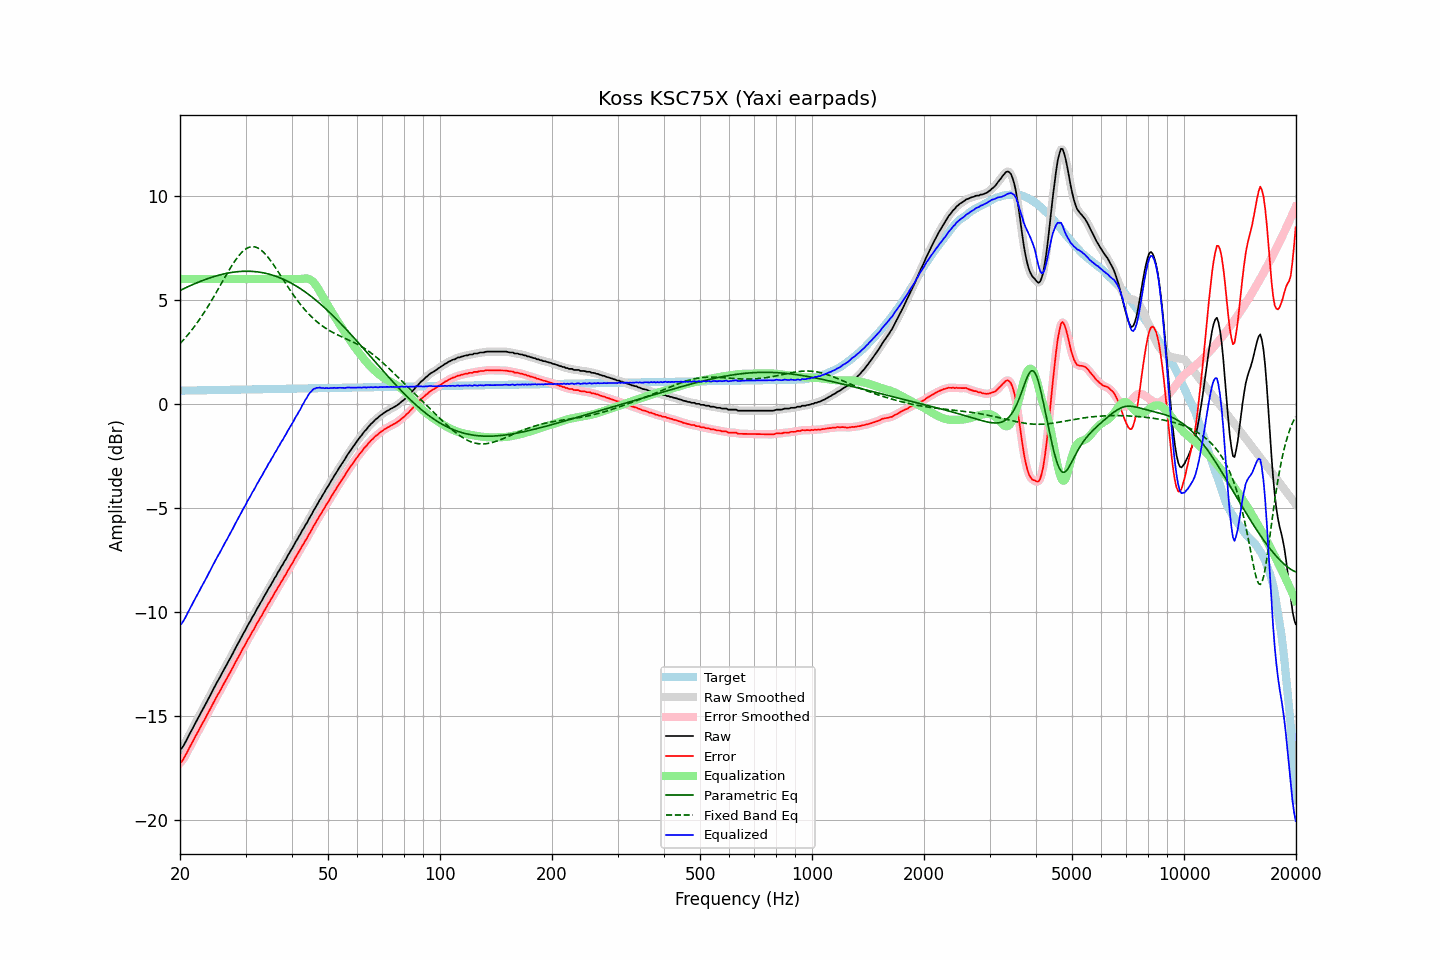

The file beside this chart, header and first rows:
frequency, raw, error, smoothed, error_smoothed, equalization, parametric_eq, fixed_band_eq, equalized_raw, equalized_smoothed, target
20.00, -16.62, -17.25, -16.64, -17.27, 6.00, 5.45, 2.90, -10.62, -10.64, 0.63
20.20, -16.57, -17.20, -16.55, -17.18, 6.00, 5.49, 2.98, -10.57, -10.55, 0.63
20.40, -16.46, -17.09, -16.45, -17.08, 6.00, 5.52, 3.06, -10.46, -10.45, 0.63
20.61, -16.32, -16.96, -16.33, -16.96, 6.00, 5.56, 3.15, -10.32, -10.33, 0.63
20.81, -16.18, -16.81, -16.18, -16.81, 6.00, 5.60, 3.24, -10.18, -10.18, 0.64
21.02, -16.02, -16.66, -16.02, -16.66, 6.00, 5.63, 3.33, -10.02, -10.02, 0.64
21.23, -15.87, -16.51, -15.87, -16.51, 6.00, 5.67, 3.42, -9.87, -9.87, 0.64
21.44, -15.73, -16.37, -15.72, -16.37, 6.00, 5.70, 3.52, -9.73, -9.72, 0.64
21.66, -15.58, -16.22, -15.58, -16.22, 6.00, 5.74, 3.62, -9.58, -9.58, 0.64
21.87, -15.43, -16.07, -15.43, -16.08, 6.00, 5.77, 3.72, -9.43, -9.43, 0.64
22.09, -15.29, -15.93, -15.29, -15.93, 6.00, 5.80, 3.82, -9.29, -9.29, 0.64
22.31, -15.15, -15.79, -15.14, -15.79, 6.00, 5.83, 3.93, -9.15, -9.14, 0.65
22.54, -15.00, -15.65, -15.00, -15.65, 6.00, 5.87, 4.04, -9.00, -9.00, 0.65
22.76, -14.85, -15.50, -14.85, -15.50, 6.00, 5.90, 4.15, -8.85, -8.85, 0.65
22.99, -14.71, -15.36, -14.71, -15.36, 6.00, 5.93, 4.27, -8.71, -8.71, 0.65
23.22, -14.57, -15.22, -14.57, -15.22, 6.00, 5.96, 4.39, -8.57, -8.57, 0.65
23.45, -14.43, -15.08, -14.42, -15.08, 6.00, 5.98, 4.51, -8.43, -8.42, 0.65
23.69, -14.27, -14.93, -14.28, -14.93, 6.00, 6.01, 4.63, -8.27, -8.28, 0.65
23.92, -14.13, -14.78, -14.13, -14.79, 6.00, 6.04, 4.76, -8.13, -8.13, 0.66
24.16, -13.99, -14.65, -13.98, -14.64, 6.00, 6.07, 4.88, -7.99, -7.98, 0.66
24.40, -13.83, -14.49, -13.83, -14.49, 6.00, 6.09, 5.01, -7.83, -7.83, 0.66
24.65, -13.68, -14.34, -13.68, -14.34, 6.00, 6.11, 5.15, -7.68, -7.68, 0.66
24.89, -13.54, -14.20, -13.53, -14.20, 6.00, 6.14, 5.28, -7.54, -7.53, 0.66
25.14, -13.39, -14.05, -13.39, -14.06, 6.00, 6.16, 5.41, -7.39, -7.39, 0.66
25.39, -13.26, -13.92, -13.26, -13.92, 6.00, 6.18, 5.55, -7.26, -7.26, 0.66
25.65, -13.12, -13.79, -13.11, -13.78, 6.00, 6.20, 5.68, -7.12, -7.11, 0.67
25.91, -12.97, -13.64, -12.97, -13.64, 6.00, 6.22, 5.82, -6.97, -6.97, 0.67
26.16, -12.82, -13.49, -12.83, -13.49, 6.00, 6.24, 5.96, -6.82, -6.83, 0.67
26.43, -12.68, -13.35, -12.68, -13.35, 6.00, 6.26, 6.09, -6.68, -6.68, 0.67
26.69, -12.55, -13.22, -12.54, -13.21, 6.00, 6.27, 6.23, -6.55, -6.54, 0.67
26.96, -12.40, -13.07, -12.40, -13.08, 6.00, 6.29, 6.36, -6.40, -6.40, 0.67
27.23, -12.26, -12.94, -12.26, -12.94, 6.00, 6.30, 6.49, -6.26, -6.26, 0.67
27.50, -12.12, -12.80, -12.12, -12.79, 6.00, 6.32, 6.61, -6.12, -6.12, 0.67
27.77, -11.98, -12.65, -11.97, -12.65, 6.00, 6.33, 6.73, -5.98, -5.97, 0.68
28.05, -11.82, -12.50, -11.83, -12.50, 6.00, 6.34, 6.85, -5.82, -5.83, 0.68
28.33, -11.68, -12.36, -11.68, -12.36, 6.00, 6.35, 6.96, -5.68, -5.68, 0.68
28.62, -11.54, -12.22, -11.54, -12.22, 6.00, 6.35, 7.06, -5.54, -5.54, 0.68
28.90, -11.40, -12.08, -11.40, -12.08, 6.00, 6.36, 7.16, -5.40, -5.40, 0.68
29.19, -11.25, -11.93, -11.25, -11.93, 6.00, 6.37, 7.25, -5.25, -5.25, 0.68
29.48, -11.10, -11.78, -11.11, -11.79, 6.00, 6.37, 7.32, -5.10, -5.11, 0.68
29.78, -10.96, -11.65, -10.96, -11.65, 6.00, 6.37, 7.39, -4.96, -4.96, 0.69
30.08, -10.83, -11.52, -10.82, -11.51, 6.00, 6.37, 7.45, -4.83, -4.82, 0.69
30.38, -10.67, -11.36, -10.68, -11.37, 6.00, 6.37, 7.49, -4.67, -4.68, 0.69
30.68, -10.54, -11.23, -10.54, -11.23, 6.00, 6.37, 7.52, -4.54, -4.54, 0.69
30.99, -10.41, -11.10, -10.40, -11.09, 6.00, 6.37, 7.55, -4.41, -4.40, 0.69
31.30, -10.25, -10.94, -10.27, -10.96, 6.00, 6.37, 7.55, -4.25, -4.27, 0.69
31.61, -10.14, -10.83, -10.13, -10.82, 6.00, 6.36, 7.55, -4.14, -4.13, 0.69
31.93, -9.99, -10.69, -9.99, -10.68, 6.00, 6.35, 7.53, -3.99, -3.99, 0.70
32.24, -9.84, -10.54, -9.85, -10.55, 6.00, 6.34, 7.51, -3.84, -3.85, 0.70
32.57, -9.72, -10.42, -9.71, -10.41, 6.00, 6.33, 7.47, -3.72, -3.71, 0.70
32.89, -9.57, -10.27, -9.58, -10.28, 6.00, 6.32, 7.41, -3.57, -3.58, 0.70
33.22, -9.46, -10.16, -9.44, -10.15, 6.00, 6.31, 7.35, -3.46, -3.44, 0.70
33.55, -9.30, -10.00, -9.31, -10.01, 6.00, 6.29, 7.28, -3.30, -3.31, 0.70
33.89, -9.17, -9.87, -9.17, -9.87, 6.00, 6.28, 7.20, -3.17, -3.17, 0.70
34.23, -9.04, -9.75, -9.03, -9.74, 6.00, 6.26, 7.12, -3.04, -3.03, 0.71
34.57, -8.89, -9.60, -8.90, -9.61, 6.00, 6.24, 7.02, -2.89, -2.90, 0.71
34.92, -8.78, -9.49, -8.77, -9.48, 6.00, 6.22, 6.92, -2.78, -2.77, 0.71
35.27, -8.63, -9.34, -8.64, -9.34, 6.00, 6.20, 6.82, -2.63, -2.64, 0.71
35.62, -8.51, -9.22, -8.51, -9.22, 6.00, 6.17, 6.71, -2.51, -2.51, 0.71
35.97, -8.36, -9.07, -8.37, -9.08, 6.00, 6.15, 6.59, -2.36, -2.37, 0.71
... 635 more rows
